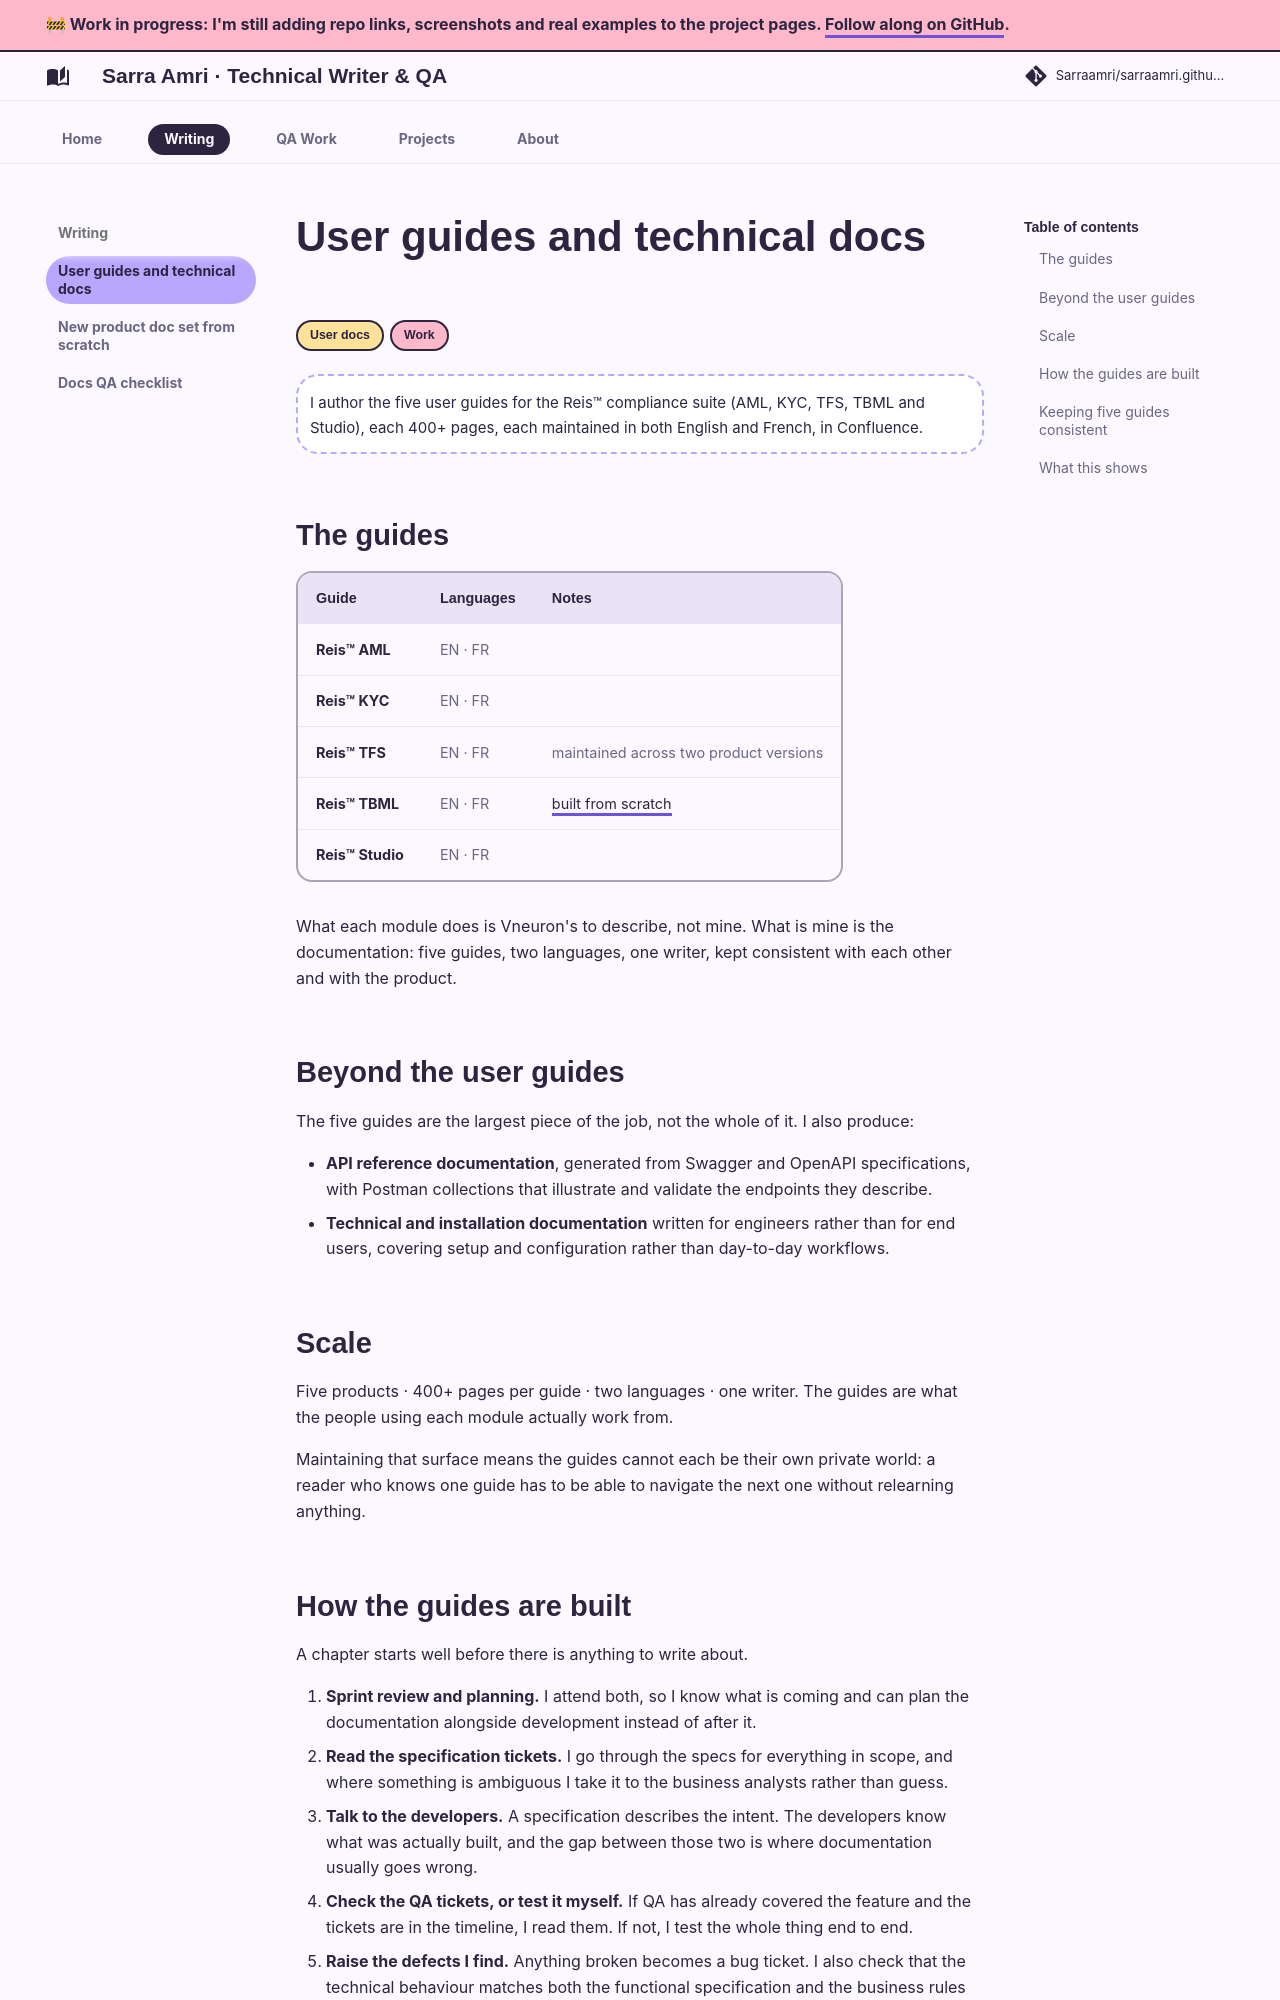

repository: Sarraamri/sarraamri.github.io · page: writing/reis-user-guides/index.html · generator: mkdocs

# User guides and technical docs

<span class="badge b-doc">User docs</span><span class="badge b-work">Work</span>

!!! note ""
    I author the five user guides for the Reis™ compliance suite (AML, KYC, TFS, TBML and
    Studio), each 400+ pages, each maintained in both English and French, in Confluence.

## The guides

| Guide | Languages | Notes |
| --- | --- | --- |
| **Reis™ AML** | EN · FR | |
| **Reis™ KYC** | EN · FR | |
| **Reis™ TFS** | EN · FR | maintained across two product versions |
| **Reis™ TBML** | EN · FR | [built from scratch](tbml-doc-set.md) |
| **Reis™ Studio** | EN · FR | |

What each module does is Vneuron's to describe, not mine. What is mine is the documentation: five
guides, two languages, one writer, kept consistent with each other and with the product.

## Beyond the user guides

The five guides are the largest piece of the job, not the whole of it. I also produce:

- **API reference documentation**, generated from Swagger and OpenAPI specifications, with
  Postman collections that illustrate and validate the endpoints they describe.
- **Technical and installation documentation** written for engineers rather than for end users,
  covering setup and configuration rather than day-to-day workflows.

<!-- TODO (Sarra): list the technical docs you want named here, for example the MCP server
installation guide, and anything else that is not an end-user guide. -->

## Scale

Five products · 400+ pages per guide · two languages · one writer. The guides are what the people
using each module actually work from.

Maintaining that surface means the guides cannot each be their own private world: a reader who
knows one guide has to be able to navigate the next one without relearning anything.
